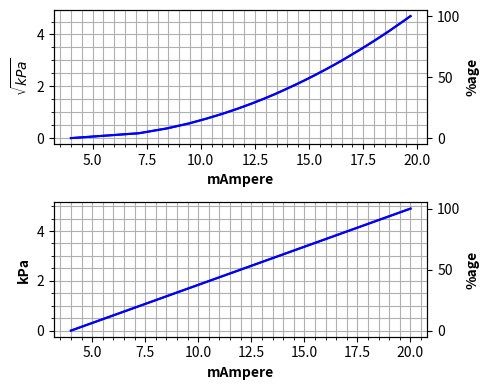

The matplotlib source for this figure:
# mA output standard
x = [4, 20]
# process parameter range in kPa
y = [0, 4.9]
# range in terms of %age
z = [0, 100]
import itertools as it
import math as m
# preparing arbitrary 25 value array of process variable
# within LRV & URV instrument range
# lastly rounding-off for clean plots
y_sq= list( (it.takewhile(lambda x: x<=y[1], it.count(0,y[1]/26)) ) )
y_sq= [round (i,2) for i in y_sq]
# it generates 25 value array b/w 0 & 100%
z_sq= list( (it.takewhile(lambda x: x<=z[1], it.count(0,4)) ) )
z_sq= [round (i,2) for i in z_sq]

import matplotlib.pyplot as plt
fig = plt.figure( figsize=(5,4)  )
# creating x2 graphs vertically aligned
ax1 = plt.subplot(2, 1, 1)
ax2 = ax1.twinx()
ax3 = plt.subplot(2, 1, 2)
ax4 = ax3.twinx()
# start of 1st graph
ax1.minorticks_on()
ax1.grid(which='both')
ax1.set_xlabel('mAmpere', fontweight='bold')
ax1.set_ylabel(r'$\sqrt{kPa}$', fontweight='bold')
ax2.set_ylabel('%age', fontweight='bold')
# sqrt 4-20mA calculated correponding to process variable
# https://www.sensorsone.com/linear-measurement-to-square-root-extraction-4-20ma-converter/
ax1.plot( [4+(16*m.sqrt( (i-y[0]) / (y[1]-y[0]) )) for i in y_sq], y_sq, 'b')
ax2.plot( [4+(16*m.sqrt( (i-y[0]) / (y[1]-y[0]) )) for i in y_sq], z_sq, 'b')
# start of 2nd graph
ax3.minorticks_on()
ax3.grid(which='both')
ax3.set_xlabel('mAmpere', fontweight='bold')
ax3.set_ylabel('kPa', fontweight='bold')
ax4.set_ylabel('%age', fontweight='bold')
# simple linear transfer function of mA output
ax3.plot( x, y, 'b' )
ax4.plot( x, z, 'b' )

fig.tight_layout()
plt.savefig('3.jpg', dpi=300)
